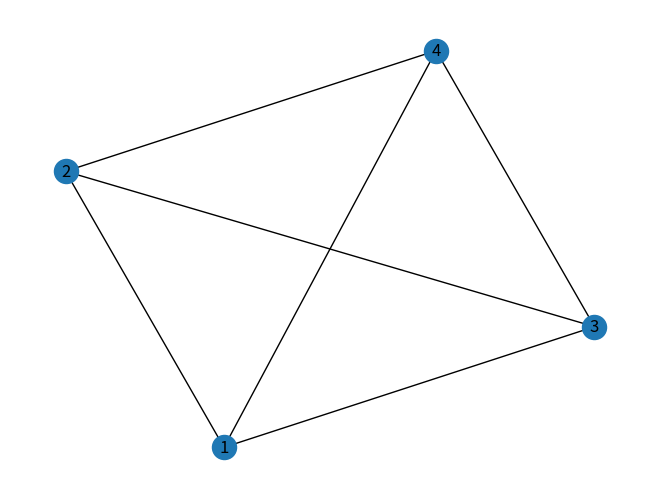
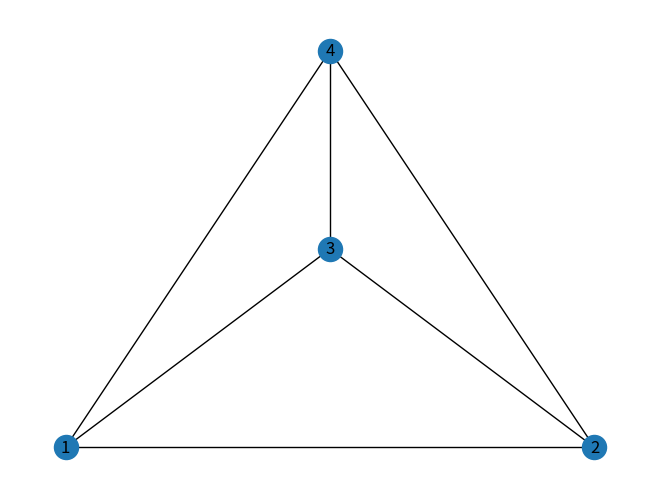

Generate these figures, in order, with matplotlib:
#importing networkx
import networkx as nx
 
#importing matplotlib.pyplot
import matplotlib.pyplot as plt
import numpy  as np


edgelist = [(1,2),(1,3),(1,4),(2,3),(2,4),(3,4)]
#Create a Graph
# G=nx.from_numpy_array(np.array([[0,1,0],
#                                 [1,1,1],
#                                  [0,0,0]]))

G = nx.Graph()
# or we have the second method
# G=nx.from_edgelist(edgelist)

# or we can also do
# G=nx.Graph()
G.add_edges_from(edgelist)


#print(nx.adjacency_matrix(G))



#add edges
# G.add_edge(1,2)
# G.add_edge(2,3 , weight=0.9 )
# G.add_edge("A","B")
# G.add_edge("B","B")


#add a node
# G.add_node("C")
# G.ads_node(print)

nx.draw_spring(G, with_labels=True)
plt.show()

# nx.draw_circular(G, with_labels=True)
# plt.show()

# nx.draw_shell(G, with_labels=True)
# plt.show()

# nx.draw_spectral(G, with_labels=True)
# plt.show()

# nx.draw_random(G, with_labels=True)
# plt.show()

nx.draw_planar(G, with_labels=True)
plt.show()

#Degree of nodes
print(dict(G.degree))

#Degree of a specific node
print(dict(G.degree)[2])


#To create a direct graph
#             
